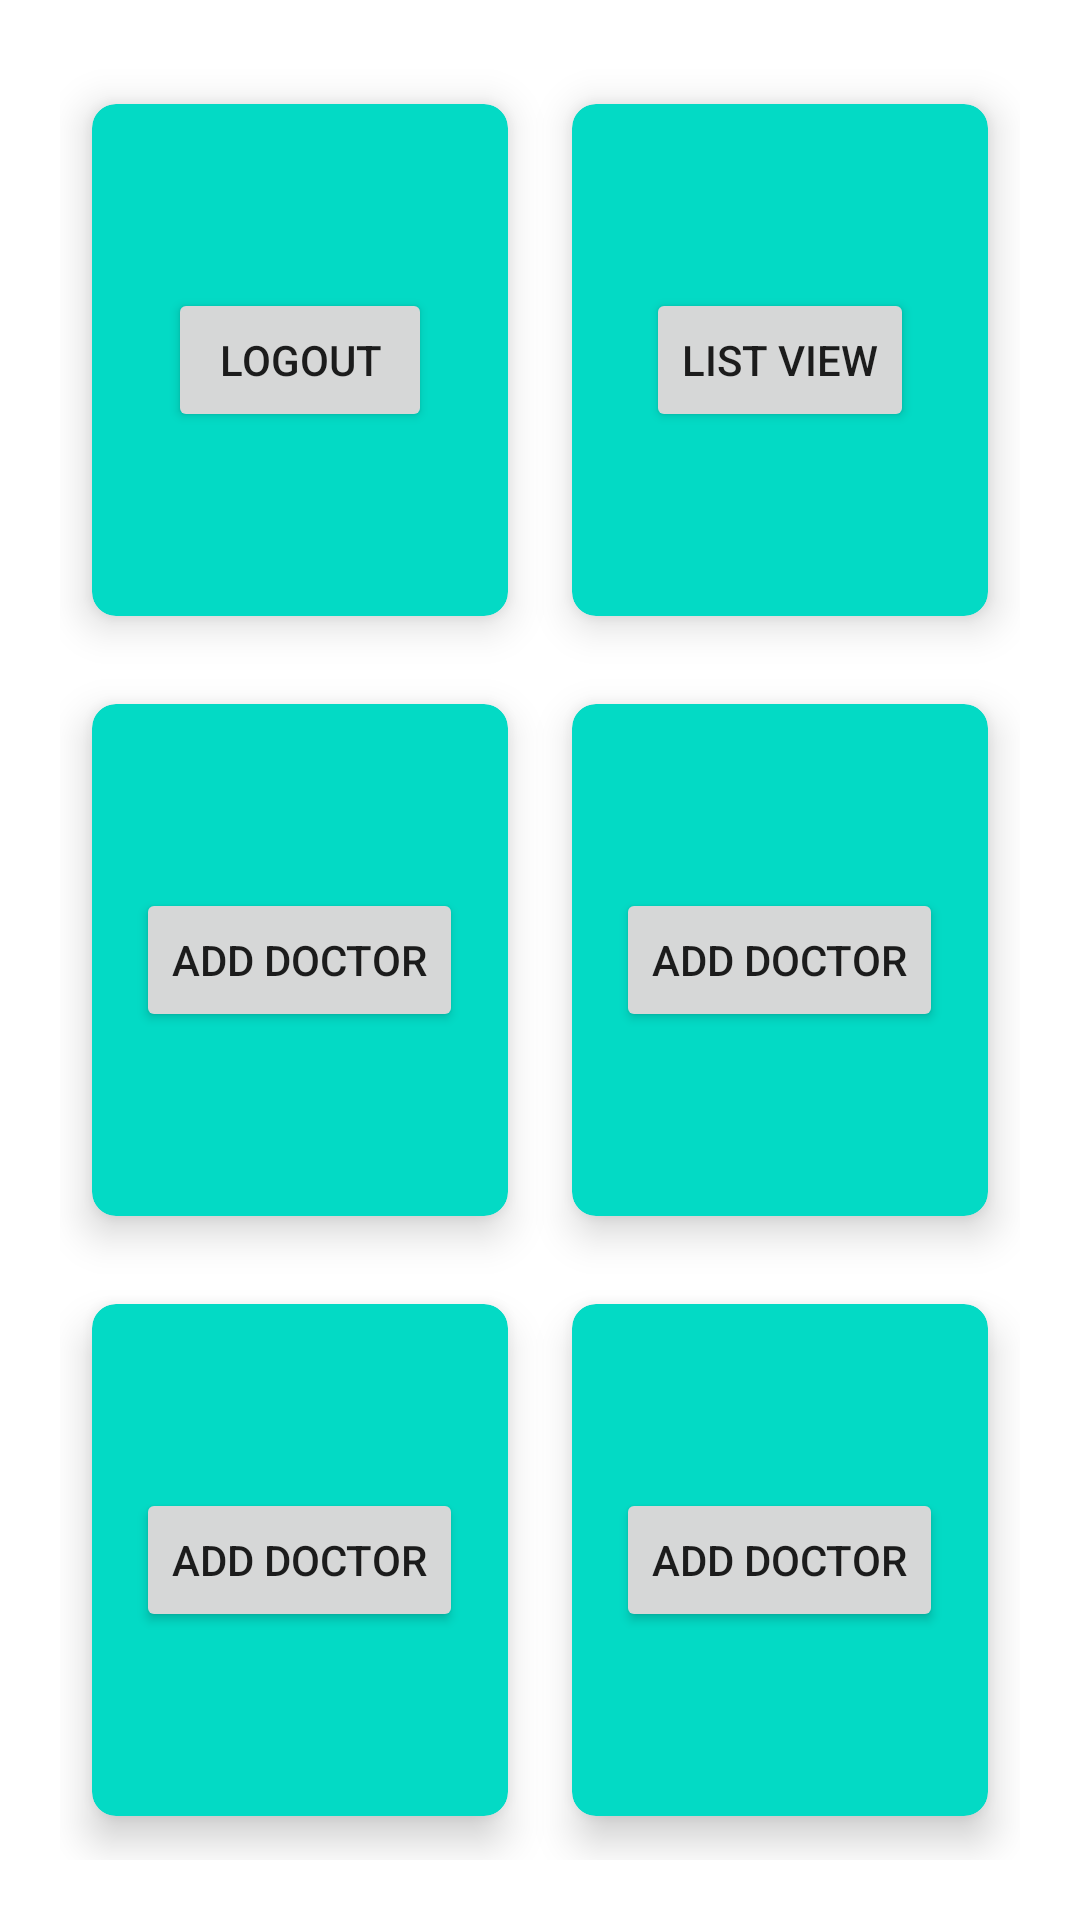

Write the Android layout XML for this screen, with the resource values it uses.
<!-- AndroidManifest.xml: application theme Theme.Myandorid -->
<!-- res/layout/activity_home.xml -->
<?xml version="1.0" encoding="utf-8"?>
<RelativeLayout xmlns:android="http://schemas.android.com/apk/res/android"
    xmlns:app="http://schemas.android.com/apk/res-auto"
    xmlns:tools="http://schemas.android.com/tools"
    android:layout_width="match_parent"
    android:layout_height="match_parent"
    tools:context=".HomeActivity">

    <GridLayout
        android:layout_width="match_parent"
        android:layout_height="match_parent"
        android:columnCount="2"
        android:rowCount="3"
        android:layout_margin="20dp">

        <androidx.cardview.widget.CardView
            android:id="@+id/cardLogout"
            android:layout_width="wrap_content"
            android:layout_height="wrap_content"
            android:layout_row="0"
            android:layout_column="0"
            android:layout_rowWeight="1"
            android:layout_columnWeight="1"
            android:layout_gravity="fill"
            app:cardBackgroundColor="@color/teal_200"
            app:cardCornerRadius="8dp"
            app:cardElevation="8dp"
            app:cardUseCompatPadding="true">
            <LinearLayout
                android:layout_width="wrap_content"
                android:layout_height="wrap_content"
                android:layout_gravity="center_vertical|center_horizontal"
                android:gravity="center"
                android:orientation="vertical">
                <ImageView
                    android:layout_width="wrap_content"
                    android:layout_height="wrap_content"
                    android:src="@drawable/home"/>
                <Button
                    android:id="@+id/buttonHomeLogout"
                    android:layout_width="wrap_content"
                    android:layout_height="wrap_content"
                    android:text="Logout"
                    app:layout_constraintBottom_toBottomOf="parent"
                    app:layout_constraintEnd_toEndOf="parent"
                    app:layout_constraintHorizontal_bias="0.55"
                    app:layout_constraintStart_toStartOf="parent" />

            </LinearLayout>
        </androidx.cardview.widget.CardView>

        <androidx.cardview.widget.CardView
            android:id="@+id/cardFindDoctor"
            android:layout_width="wrap_content"
            android:layout_height="wrap_content"
            android:layout_row="0"
            android:layout_column="1"
            android:layout_rowWeight="1"
            android:layout_columnWeight="1"
            android:layout_gravity="fill"
            app:cardBackgroundColor="@color/teal_200"
            app:cardCornerRadius="8dp"
            app:cardElevation="8dp"
            app:cardUseCompatPadding="true">
            <LinearLayout
                android:layout_width="wrap_content"
                android:layout_height="wrap_content"
                android:layout_gravity="center_vertical|center_horizontal"
                android:gravity="center"
                android:orientation="vertical">
                <ImageView
                    android:layout_width="wrap_content"
                    android:layout_height="wrap_content"
                    android:src="@drawable/home"/>
                <Button
                    android:id="@+id/listView"
                    android:layout_width="wrap_content"
                    android:layout_height="wrap_content"
                    android:text="List View"
                    tools:layout_editor_absoluteX="212dp"
                    tools:layout_editor_absoluteY="295dp" />

            </LinearLayout>
        </androidx.cardview.widget.CardView>

        <androidx.cardview.widget.CardView
            android:id="@+id/cardAddDoctor"
            android:layout_width="wrap_content"
            android:layout_height="wrap_content"
            android:layout_row="1"
            android:layout_column="0"
            android:layout_rowWeight="1"
            android:layout_columnWeight="1"
            android:layout_gravity="fill"
            app:cardBackgroundColor="@color/teal_200"
            app:cardCornerRadius="8dp"
            app:cardElevation="8dp"
            app:cardUseCompatPadding="true">
            <LinearLayout
                android:layout_width="wrap_content"
                android:layout_height="wrap_content"
                android:layout_gravity="center_vertical|center_horizontal"
                android:gravity="center"
                android:orientation="vertical">
                <ImageView
                    android:layout_width="wrap_content"
                    android:layout_height="wrap_content"
                    android:src="@drawable/home"/>
                <Button
                    android:id="@+id/buttonAddDoctor"
                    android:layout_width="wrap_content"
                    android:layout_height="wrap_content"
                    android:text="Add Doctor"
                    tools:layout_editor_absoluteX="212dp"
                    tools:layout_editor_absoluteY="170dp" />

            </LinearLayout>
        </androidx.cardview.widget.CardView>

        <androidx.cardview.widget.CardView
            android:id="@+id/card3"
            android:layout_width="wrap_content"
            android:layout_height="wrap_content"
            android:layout_row="1"
            android:layout_column="1"
            android:layout_rowWeight="1"
            android:layout_columnWeight="1"
            android:layout_gravity="fill"
            app:cardBackgroundColor="@color/teal_200"
            app:cardCornerRadius="8dp"
            app:cardElevation="8dp"
            app:cardUseCompatPadding="true">
            <LinearLayout
                android:layout_width="wrap_content"
                android:layout_height="wrap_content"
                android:layout_gravity="center_vertical|center_horizontal"
                android:gravity="center"
                android:orientation="vertical">
                <ImageView
                    android:layout_width="wrap_content"
                    android:layout_height="wrap_content"
                    android:src="@drawable/home"/>
                <Button
                    android:id="@+id/button3"
                    android:layout_width="wrap_content"
                    android:layout_height="wrap_content"
                    android:text="Add Doctor"
                    tools:layout_editor_absoluteX="212dp"
                    tools:layout_editor_absoluteY="170dp" />

            </LinearLayout>
        </androidx.cardview.widget.CardView>

        <androidx.cardview.widget.CardView
            android:id="@+id/card4"
            android:layout_width="wrap_content"
            android:layout_height="wrap_content"
            android:layout_row="2"
            android:layout_column="0"
            android:layout_rowWeight="1"
            android:layout_columnWeight="1"
            android:layout_gravity="fill"
            app:cardBackgroundColor="@color/teal_200"
            app:cardCornerRadius="8dp"
            app:cardElevation="8dp"
            app:cardUseCompatPadding="true">
            <LinearLayout
                android:layout_width="wrap_content"
                android:layout_height="wrap_content"
                android:layout_gravity="center_vertical|center_horizontal"
                android:gravity="center"
                android:orientation="vertical">
                <ImageView
                    android:layout_width="wrap_content"
                    android:layout_height="wrap_content"
                    android:src="@drawable/home"/>
                <Button
                    android:id="@+id/button4"
                    android:layout_width="wrap_content"
                    android:layout_height="wrap_content"
                    android:text="Add Doctor"
                    tools:layout_editor_absoluteX="212dp"
                    tools:layout_editor_absoluteY="170dp" />

            </LinearLayout>
        </androidx.cardview.widget.CardView>

        <androidx.cardview.widget.CardView
            android:id="@+id/card5"
            android:layout_width="wrap_content"
            android:layout_height="wrap_content"
            android:layout_row="2"
            android:layout_column="1"
            android:layout_rowWeight="1"
            android:layout_columnWeight="1"
            android:layout_gravity="fill"
            app:cardBackgroundColor="@color/teal_200"
            app:cardCornerRadius="8dp"
            app:cardElevation="8dp"
            app:cardUseCompatPadding="true">
            <LinearLayout
                android:layout_width="wrap_content"
                android:layout_height="wrap_content"
                android:layout_gravity="center_vertical|center_horizontal"
                android:gravity="center"
                android:orientation="vertical">
                <ImageView
                    android:layout_width="wrap_content"
                    android:layout_height="wrap_content"
                    android:src="@drawable/home"/>
                <Button
                    android:id="@+id/button5"
                    android:layout_width="wrap_content"
                    android:layout_height="wrap_content"
                    android:text="Add Doctor"
                    tools:layout_editor_absoluteX="212dp"
                    tools:layout_editor_absoluteY="170dp" />

            </LinearLayout>
        </androidx.cardview.widget.CardView>

    </GridLayout>

</RelativeLayout>
<!-- resources referenced by this layout -->
<resources>
  <style name="Theme.Myandorid" parent="Theme.MaterialComponents.DayNight.DarkActionBar">
          
          <item name="colorPrimary">@color/purple_500</item>
          <item name="colorPrimaryVariant">@color/purple_700</item>
          <item name="colorOnPrimary">@color/white</item>
          
          <item name="colorSecondary">@color/teal_200</item>
          <item name="colorSecondaryVariant">@color/teal_700</item>
          <item name="colorOnSecondary">@color/black</item>
          
          <item name="android:statusBarColor">?attr/colorPrimaryVariant</item>
          
      </style>
  <!-- not gathered from this repository: default colours our renderer supplied (Android Studio template values) -->
  <color name="purple_500">#FF6200EE</color>
  <color name="purple_700">#FF3700B3</color>
  <color name="teal_200">#FF03DAC5</color>
  <color name="teal_700">#FF018786</color>
  <color name="black">#FF000000</color>
  <color name="white">#FFFFFFFF</color>
</resources>
